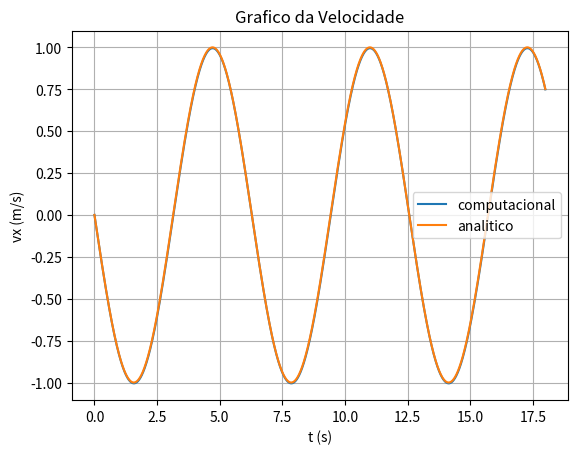

Source code (Python):
import numpy as np
import matplotlib.pyplot as plt

dt=0.01
tf=18.0
t0=0
n=int((tf-t0)/dt)

ymax=0
xmax=0

t=np.linspace(t0, tf, n+1)
vx=np.empty(n+1)
vy=np.empty(n+1)
ax=np.empty(n+1)
ay=np.empty(n+1)
x=np.empty(n+1)
y=np.empty(n+1)

#metodo de euler
A=1
o=0

m=1
k=1
w=(k/m)**0.5
g=9.80
v0=0 #m/s
vx[0]=v0
vy[0]=v0
x[0]=4
for i in range(n):
    ay[i]=0
    vy[i+1]=vy[i]+ay[i]*dt
    y[i+1]=y[i]+vy[i]*dt
    ax[i]=-k*(A*np.cos(w*t[i]+o))
    vx[i+1]=vx[i]+ax[i]*dt
    x[i+1]=x[i]+vx[i]*dt

#analitico
vxx=-A*w*np.sin(w*t+o)

    
fig, ax = plt.subplots(1)
ax.plot(t,vx, label="computacional")
ax.plot(t,vxx, label="analitico")
ax.set_xlabel("t (s)")
ax.set_ylabel("vx (m/s)")
ax.set_title("Grafico da Velocidade")
plt.legend()
plt.grid()
plt.show()